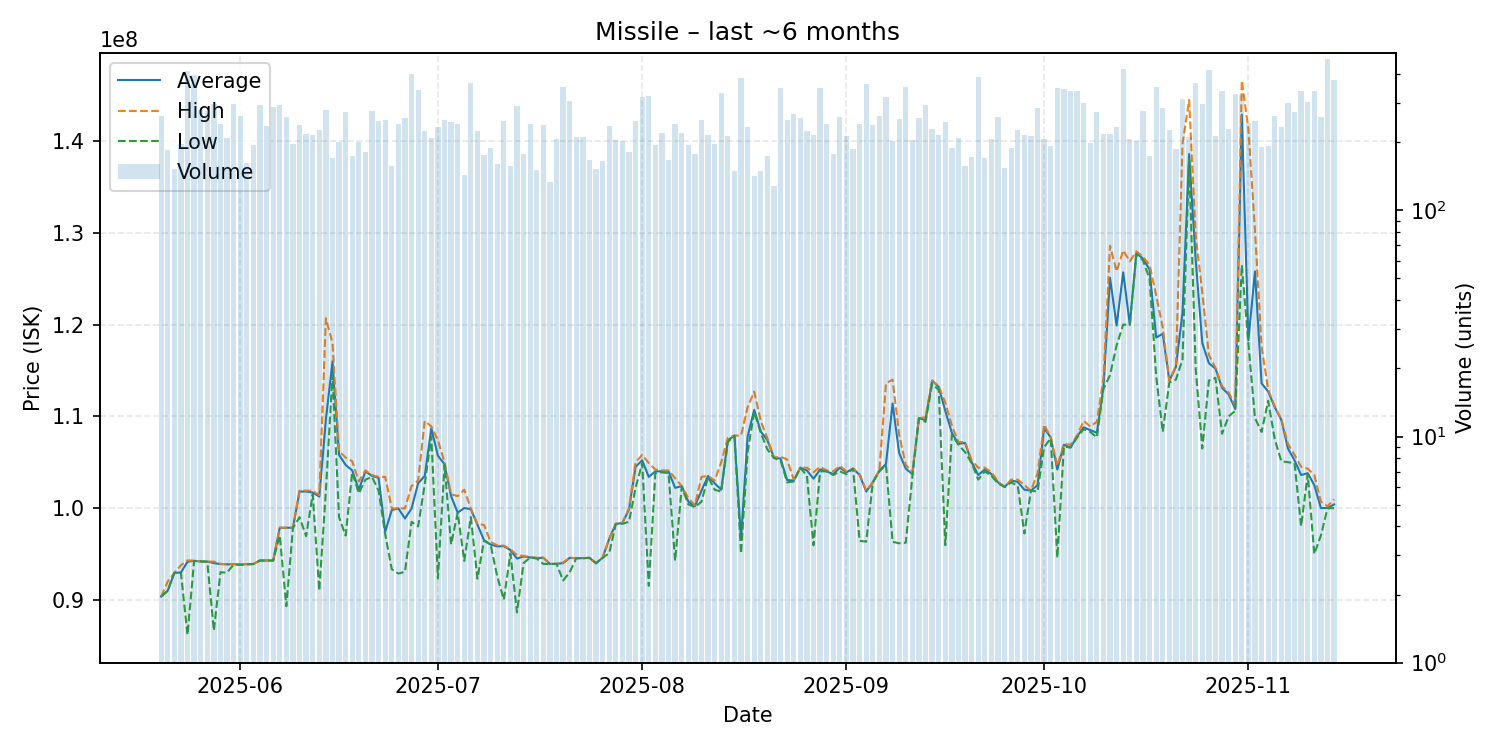

Values plotted in this chart, from the file beside it:
date, average, highest, lowest, order_count, volume
2025-05-20, 90350000, 90350000, 90350000, 109, 262
2025-05-21, 90990000, 91990000, 90980000, 89, 185
2025-05-22, 92940000, 92940000, 92940000, 66, 152
2025-05-23, 92970000, 93760000, 92920000, 92, 197
2025-05-24, 94145000, 94290000, 86170000, 128, 412
2025-05-25, 94240000, 94270000, 94230000, 127, 398
2025-05-26, 94180000, 94180000, 94180000, 107, 278
2025-05-27, 94160000, 94160000, 94140000, 103, 276
2025-05-28, 94000000, 94160000, 86640000, 110, 296
2025-05-29, 93890000, 93910000, 93000000, 107, 240
2025-05-30, 93860000, 93880000, 92960000, 95, 210
2025-05-31, 93885000, 93890000, 93850000, 124, 296
2025-06-01, 93840000, 93850000, 93800000, 126, 261
2025-06-02, 93890000, 93900000, 93850000, 78, 162
2025-06-03, 93900000, 93900000, 93890000, 82, 194
2025-06-04, 94280000, 94280000, 94280000, 133, 293
2025-06-05, 94280000, 94280000, 94280000, 100, 237
2025-06-06, 94280000, 94280000, 94270000, 129, 287
2025-06-07, 97840000, 97870000, 97000000, 110, 292
2025-06-08, 97850000, 97860000, 89290000, 117, 259
2025-06-09, 97860000, 97870000, 97840000, 85, 197
2025-06-10, 101800000, 101900000, 99000000, 85, 238
2025-06-11, 101800000, 101900000, 96930000, 60, 218
2025-06-12, 101700000, 101900000, 101500000, 83, 216
2025-06-13, 101250000, 101400000, 91000000, 81, 226
2025-06-14, 109650000, 120700000, 101900000, 106, 278
2025-06-15, 116000000, 118000000, 114500000, 93, 171
2025-06-16, 105800000, 106200000, 99000000, 99, 200
2025-06-17, 104700000, 105500000, 97000000, 111, 273
2025-06-18, 104100000, 105100000, 103900000, 85, 174
2025-06-19, 102000000, 102900000, 101600000, 90, 201
2025-06-20, 104000000, 104100000, 103100000, 75, 182
2025-06-21, 103500000, 103600000, 103400000, 107, 274
2025-06-22, 103300000, 103400000, 101900000, 111, 248
2025-06-23, 97420000, 103400000, 97150000, 81, 251
2025-06-24, 99780000, 99970000, 93330000, 78, 157
2025-06-25, 99960000, 99970000, 92855000, 106, 241
2025-06-26, 98860000, 99960000, 93050000, 95, 256
2025-06-27, 99950000, 102400000, 98490000, 82, 400
2025-06-28, 102700000, 103000000, 98000000, 137, 340
2025-06-29, 103500000, 109500000, 102600000, 114, 225
2025-06-30, 108700000, 108900000, 107800000, 75, 210
2025-07-01, 105700000, 107400000, 92330000, 85, 233
2025-07-02, 104800000, 105000000, 104700000, 101, 250
2025-07-03, 101300000, 101500000, 96030000, 106, 245
2025-07-04, 99500000, 101300000, 99480000, 96, 240
2025-07-05, 100000000, 102000000, 94240000, 67, 144
2025-07-06, 99870000, 99940000, 99010000, 106, 367
2025-07-07, 98170000, 98250000, 92300000, 90, 224
2025-07-08, 96490000, 98160000, 96460000, 61, 176
2025-07-09, 96020000, 96300000, 95990000, 80, 189
2025-07-10, 95820000, 95940000, 92560000, 74, 161
2025-07-11, 95840000, 95900000, 90010000, 95, 249
2025-07-12, 95420000, 95520000, 95040000, 85, 158
2025-07-13, 94490000, 94850000, 88620000, 126, 291
2025-07-14, 94720000, 94780000, 94000000, 81, 177
2025-07-15, 94610000, 94680000, 94595000, 88, 240
2025-07-16, 94550000, 94570000, 94500000, 66, 151
2025-07-17, 94580000, 94590000, 93910000, 88, 239
2025-07-18, 93900000, 93920000, 93880000, 61, 134
... 119 more rows
